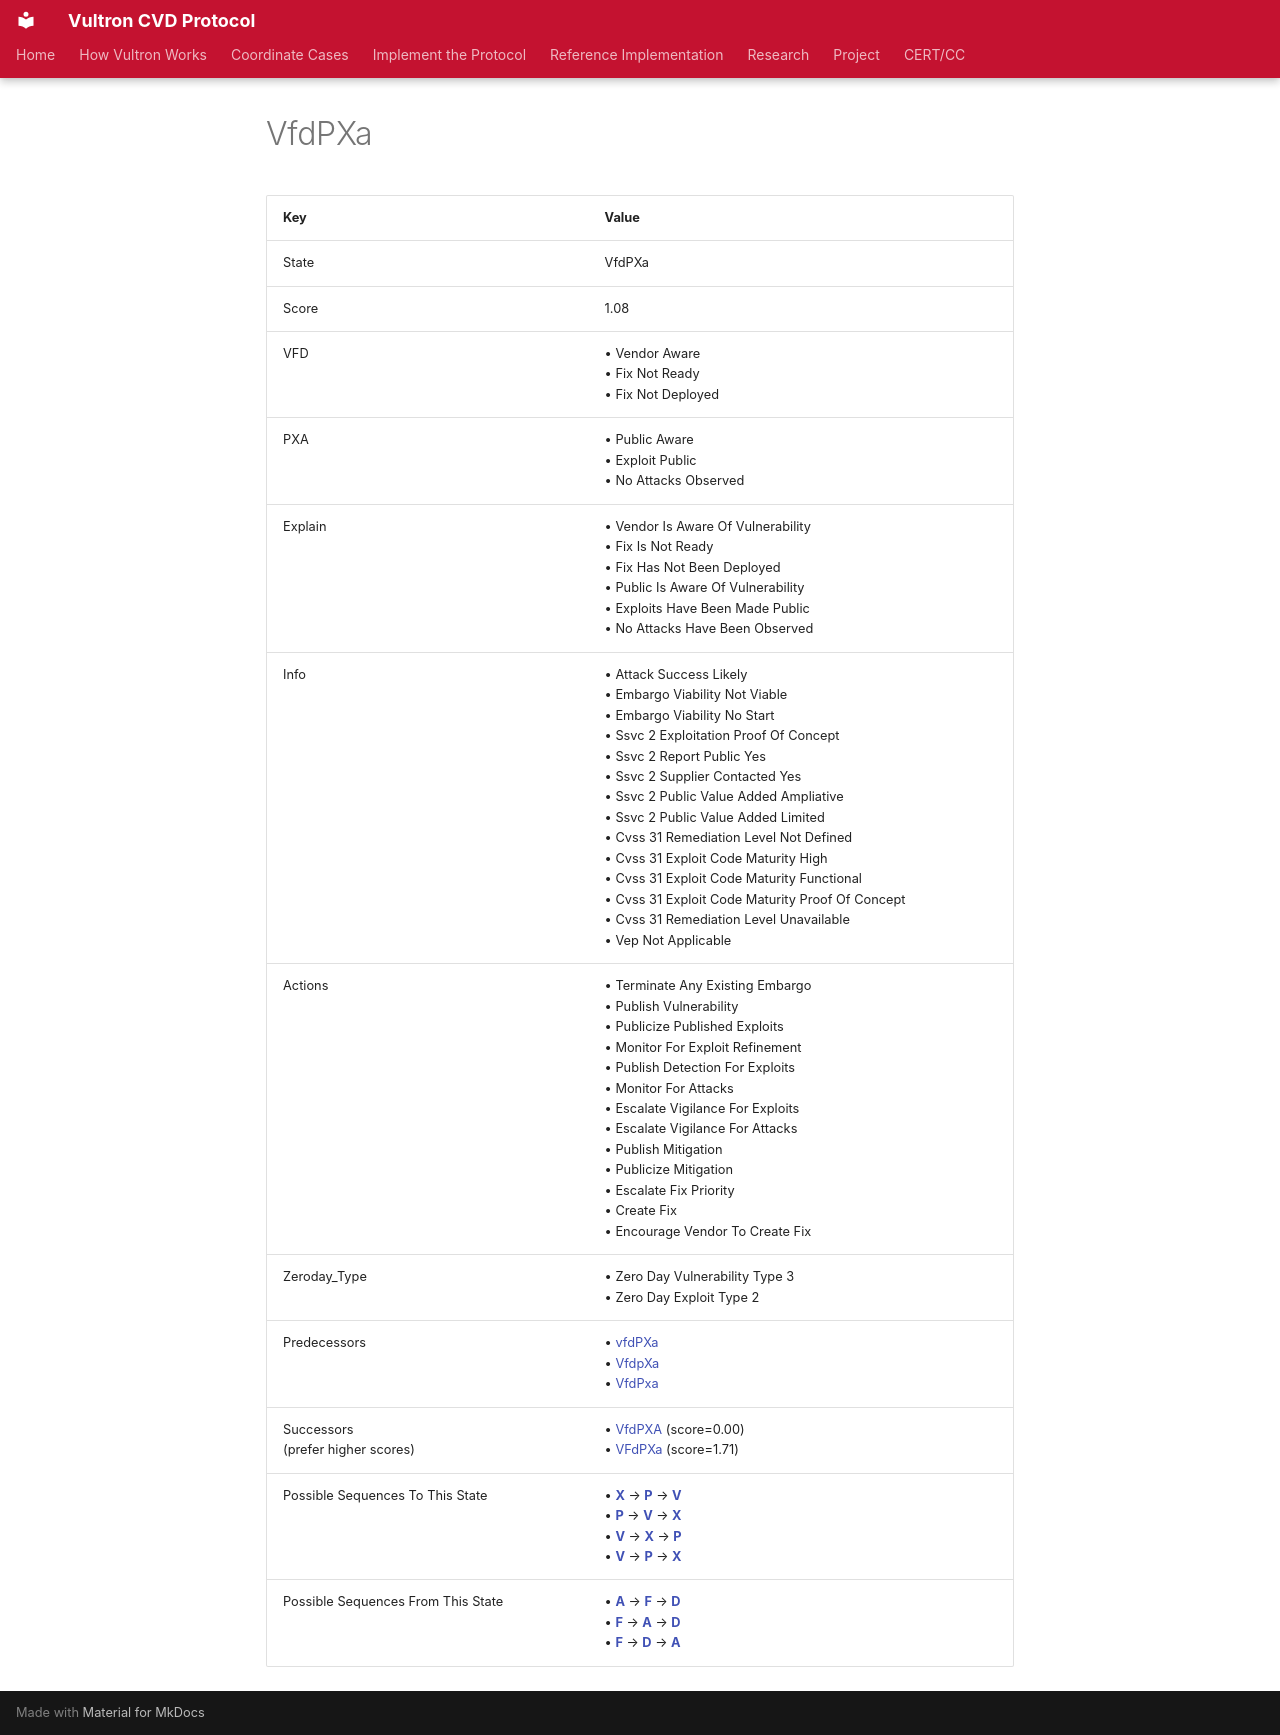

repository: CERTCC/Vultron · page: reference/case_states/state__v_fd_p__x_a/index.html · generator: mkdocs

---
stakeholder_type: [project-contributor]
---

<!-- This file is auto-generated. Do not edit. -->

# VfdPXa

| Key | Value |
| --- | --- |
| State | VfdPXa |
| Score | 1.08 |
| VFD |&bull;&nbsp;Vendor Aware<br/>&bull;&nbsp;Fix Not Ready<br/>&bull;&nbsp;Fix Not Deployed<br/>|
| PXA |&bull;&nbsp;Public Aware<br/>&bull;&nbsp;Exploit Public<br/>&bull;&nbsp;No Attacks Observed<br/>|
| Explain |&bull;&nbsp;Vendor Is Aware Of Vulnerability<br/>&bull;&nbsp;Fix Is Not Ready<br/>&bull;&nbsp;Fix Has Not Been Deployed<br/>&bull;&nbsp;Public Is Aware Of Vulnerability<br/>&bull;&nbsp;Exploits Have Been Made Public<br/>&bull;&nbsp;No Attacks Have Been Observed<br/>|
| Info |&bull;&nbsp;Attack Success Likely<br/>&bull;&nbsp;Embargo Viability Not Viable<br/>&bull;&nbsp;Embargo Viability No Start<br/>&bull;&nbsp;Ssvc 2 Exploitation Proof Of Concept<br/>&bull;&nbsp;Ssvc 2 Report Public Yes<br/>&bull;&nbsp;Ssvc 2 Supplier Contacted Yes<br/>&bull;&nbsp;Ssvc 2 Public Value Added Ampliative<br/>&bull;&nbsp;Ssvc 2 Public Value Added Limited<br/>&bull;&nbsp;Cvss 31 Remediation Level Not Defined<br/>&bull;&nbsp;Cvss 31 Exploit Code Maturity High<br/>&bull;&nbsp;Cvss 31 Exploit Code Maturity Functional<br/>&bull;&nbsp;Cvss 31 Exploit Code Maturity Proof Of Concept<br/>&bull;&nbsp;Cvss 31 Remediation Level Unavailable<br/>&bull;&nbsp;Vep Not Applicable<br/>|
| Actions |&bull;&nbsp;Terminate Any Existing Embargo<br/>&bull;&nbsp;Publish Vulnerability<br/>&bull;&nbsp;Publicize Published Exploits<br/>&bull;&nbsp;Monitor For Exploit Refinement<br/>&bull;&nbsp;Publish Detection For Exploits<br/>&bull;&nbsp;Monitor For Attacks<br/>&bull;&nbsp;Escalate Vigilance For Exploits<br/>&bull;&nbsp;Escalate Vigilance For Attacks<br/>&bull;&nbsp;Publish Mitigation<br/>&bull;&nbsp;Publicize Mitigation<br/>&bull;&nbsp;Escalate Fix Priority<br/>&bull;&nbsp;Create Fix<br/>&bull;&nbsp;Encourage Vendor To Create Fix<br/>|
| Zeroday_Type |&bull;&nbsp;Zero Day Vulnerability Type 3<br/>&bull;&nbsp;Zero Day Exploit Type 2<br/>|
| Predecessors |&bull;&nbsp;[vfdPXa](state_vfd_p__x_a.md)<br/>&bull;&nbsp;[VfdpXa](state__v_fdp_x_a.md)<br/>&bull;&nbsp;[VfdPxa](state__v_fd_p_xa.md)<br/>|
| Successors<br/>(prefer higher scores) |&bull;&nbsp;[VfdPXA](state__v_fd_p__x__a_.md) (score=0.00)<br/>&bull;&nbsp;[VFdPXa](state__v__f_d_p__x_a.md) (score=1.71)<br/>|
| Possible Sequences To This State |&bull;&nbsp;[**X**](state_vfdp_x_a.md) &rarr; [**P**](state_vfd_p__x_a.md) &rarr; [**V**](state__v_fd_p__x_a.md)<br/>&bull;&nbsp;[**P**](state_vfd_p_xa.md) &rarr; [**V**](state__v_fd_p_xa.md) &rarr; [**X**](state__v_fd_p__x_a.md)<br/>&bull;&nbsp;[**V**](state__v_fdpxa.md) &rarr; [**X**](state__v_fdp_x_a.md) &rarr; [**P**](state__v_fd_p__x_a.md)<br/>&bull;&nbsp;[**V**](state__v_fdpxa.md) &rarr; [**P**](state__v_fd_p_xa.md) &rarr; [**X**](state__v_fd_p__x_a.md)<br/>|
| Possible Sequences From This State |&bull;&nbsp;[**A**](state__v_fd_p__x__a_.md) &rarr; [**F**](state__v__f_d_p__x__a_.md) &rarr; [**D**](state__v__f__d__p__x__a_.md)<br/>&bull;&nbsp;[**F**](state__v__f_d_p__x_a.md) &rarr; [**A**](state__v__f_d_p__x__a_.md) &rarr; [**D**](state__v__f__d__p__x__a_.md)<br/>&bull;&nbsp;[**F**](state__v__f_d_p__x_a.md) &rarr; [**D**](state__v__f__d__p__x_a.md) &rarr; [**A**](state__v__f__d__p__x__a_.md)<br/>|
